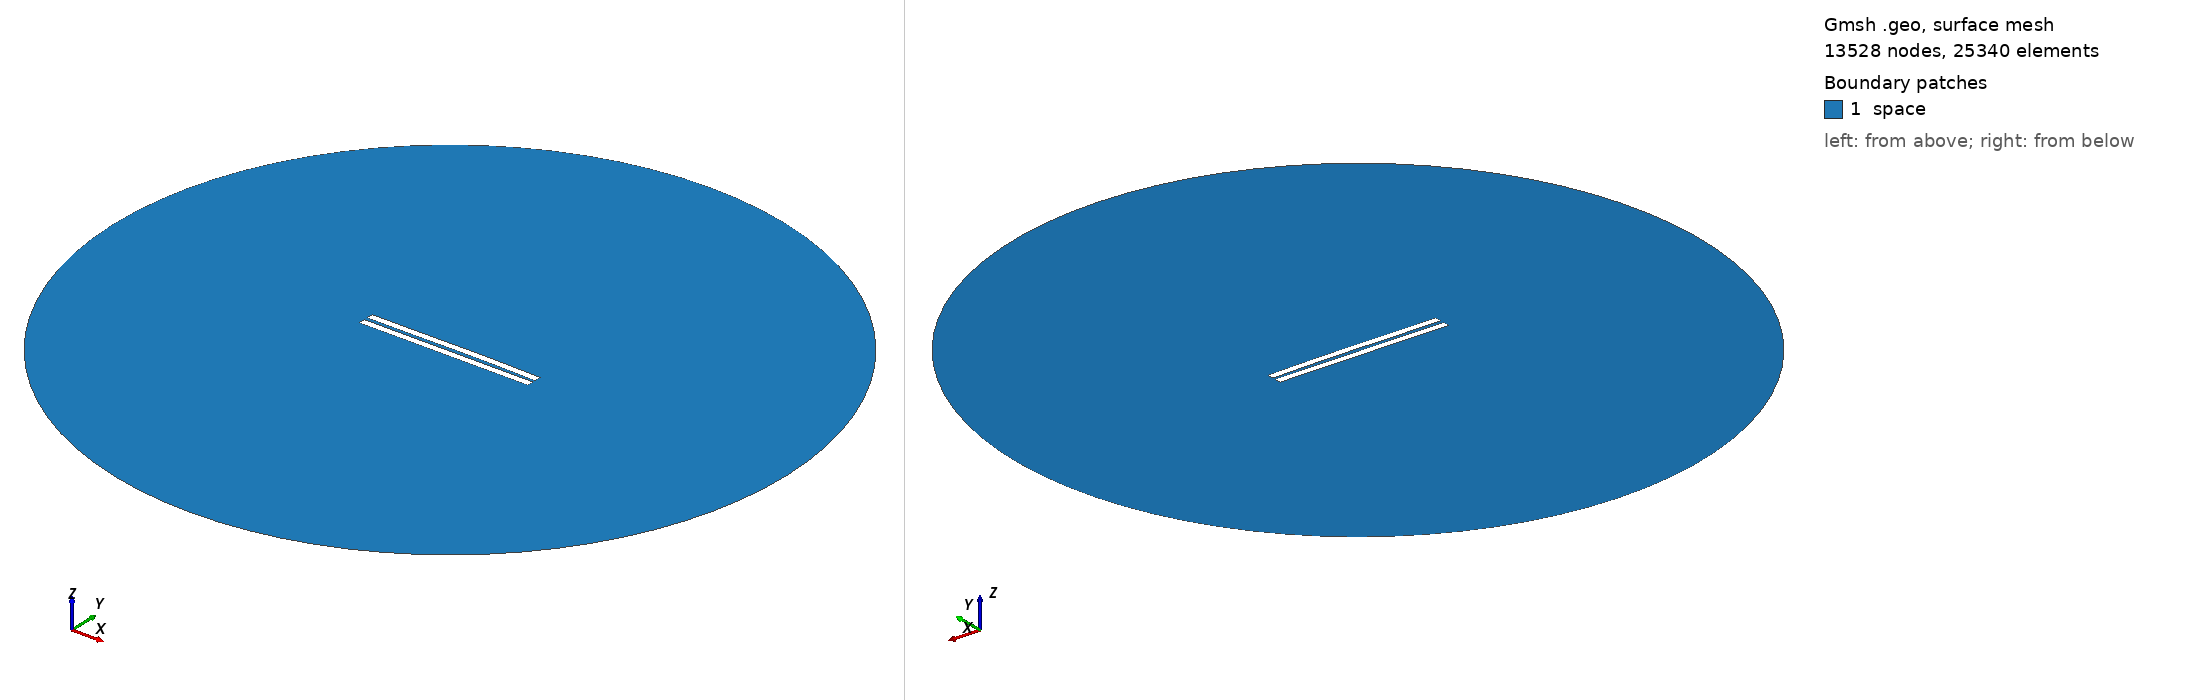

Gmsh geometry script, surface-meshed: 13528 nodes, 25340 surface elements. Boundary patches (legend numbers): 1 space. Left view from above one corner, right view from below the opposite corner. Legend entries are the model's physical surfaces. The drawing asked Gmsh for element sizes between 1% and 20% of the model's largest extent; the script's own settings can give other sizes.

=== 2108.geo (drawn) ===
//---------------------------------------
// Geometry kernel
//---------------------------------------

SetFactory("OpenCASCADE");



//---------------------------------------
// Parameters of the geometry
//---------------------------------------

// Overetch of the upper plate
overetch = 0.0;

// Distance between the plates
distance = 2.25;

// Discretization over the x axis (for the deformation)
nx = 50; 

// Length of the plate
L = 100 - overetch; 

// Number of modes
n = 4; 

// 1st mode coefficient
coeff(1) = -0.075;
beta(1) = 0.596864 * 3.1415926535 / L;

// 2nd mode coefficient
coeff(2) = 0.15;
beta(2) = 1.49418 * 3.1415926535 / L;

// 3rd mode coefficient
coeff(3) = -0.075;
beta(3) = 2.50025 * 3.1415926535 / L;

// 4th mode coefficient
coeff(4) = 0.0;
beta(4) = 3.49999 * 3.1415926535 / L;



//---------------------------------------
// Upper plate (deformed rectangle)
//---------------------------------------

// Coordiantes of the upper plate
xmin = -50;
xmax = 50 - overetch;

// Height of the upper plate
yheight = 4 - 2 * overetch;

// Indexes of the points
UpperID[] = {};
LowerID[] = {};
LeftID[] = {};
RightID[] = {};

// Point index
p = 1;

// Horizontal edges
For i In {1:nx}
    x = xmin + (i-1)*(xmax - xmin)/(nx-1);

    y_bottom = distance / 2 + overetch;
    For j In {1:n}
        C = (Cosh(beta(j)*L) + Cos(beta(j)*L)) / (Sinh(beta(j)*L) + Sin(beta(j)*L));
        y_bottom  = y_bottom + coeff(j) * (Cosh(beta(j)*(x+50)) - Cos(beta(j)*(x+50)) - C * (Sinh(beta(j)*(x+50)) - Sin(beta(j)*(x+50))));
    EndFor

    y_top = y_bottom + yheight;

    Point(p) = {x, y_top, 0, 1.0};
    UpperID[i] = p;
    p = p + 1;

    Point(p) = {x, y_bottom, 0, 1.0};
    LowerID[i] = p;
    p = p + 1;
EndFor

// Create point lists
UpperPts[] = {}; LowerPts[] = {};
For i In {1:nx}
  UpperPts[] += {UpperID[i]};
  LowerPts[] += {LowerID[i]};
EndFor

// Build splines
Spline(1) = {UpperPts[]};
Spline(2) = {LowerPts[]};
Line(3) = {LowerPts[nx-1], UpperPts[nx-1]};
Line(4) = {LowerPts[0], UpperPts[0]};

// Build the plane surface
Curve Loop(1) = {2, 3, -1, -4};
Plane Surface(1) = {1};



//---------------------------------------
// Lower plate (rectangle)
//---------------------------------------

// Vertices
Point(1001) = {-50, -1, 0, 1.0};
Point(1002) = { 50, -1, 0, 1.0};
Point(1003) = { 50,  -5, 0, 1.0};
Point(1004) = {-50,  -5, 0, 1.0};

// Edges
Line(5) = {1001, 1002};
Line(6) = {1002, 1003};
Line(7) = {1003, 1004};
Line(8) = {1004, 1001};

// Plane surface
Line Loop(2) = {5, 6, 7, 8};
Plane Surface(2) = {2}; 



//---------------------------------------
// Outer (fictious) boundary
//---------------------------------------

// Points
Point(1005) = {0, 0, 0};       // Center
Point(1006) = {200, 0, 0};     // Start point
Point(1007) = {0, 200, 0};     // 90 degrees
Point(1008) = {-200, 0, 0};    // 180 degrees
Point(1009) = {0, -200, 0};    // 270 degrees

// Circle arcs (each needs start, center, end)
Circle(9) = {1006, 1005, 1007};
Circle(10) = {1007, 1005, 1008};
Circle(11) = {1008, 1005, 1009};
Circle(12) = {1009, 1005, 1006};

// Plane surface for the entire domain
Curve Loop(3) = {9, 10, 11, 12};
Surface(3) = {3};

// Subtract the plates from the whole domain to obtain the actual domain where we want to solve the equations
BooleanDifference{ Surface{3}; Delete; }{ Surface{1}; Surface{2}; Delete; }




//---------------------------------------
// Transfinite Lines/Curves
//---------------------------------------

// Set the number of points on the boundaries
r = 7;

// Plates
Transfinite Curve {1, 2} = 50*r Using Progression 1;
Transfinite Curve {3, 4} = 2*r Using Progression 1;
Transfinite Line {5, 7} = 50*r Using Progression 1;
Transfinite Line {6, 8} = 2*r Using Progression 1;

// Outer boundary
Transfinite Line {9, 10, 11, 12} = 20 Using Progression 1;



//---------------------------------------
// Physical groups
//---------------------------------------                

// Physical curves (boundaries)
Physical Line("force_segment", 10) = {2};
Physical Line("upper_plate", 11) = {1, 3, 4};
Physical Line("lower_plate", 12) = {5, 6, 7, 8};
Physical Line("boundary", 20) = {9, 10, 11, 12};

// Physical Surfaces
Physical Surface("space", 30) = {3};



//---------------------------------------
// 6. Generate the Mesh
//---------------------------------------

// 2D mesh generation
Mesh 2;
